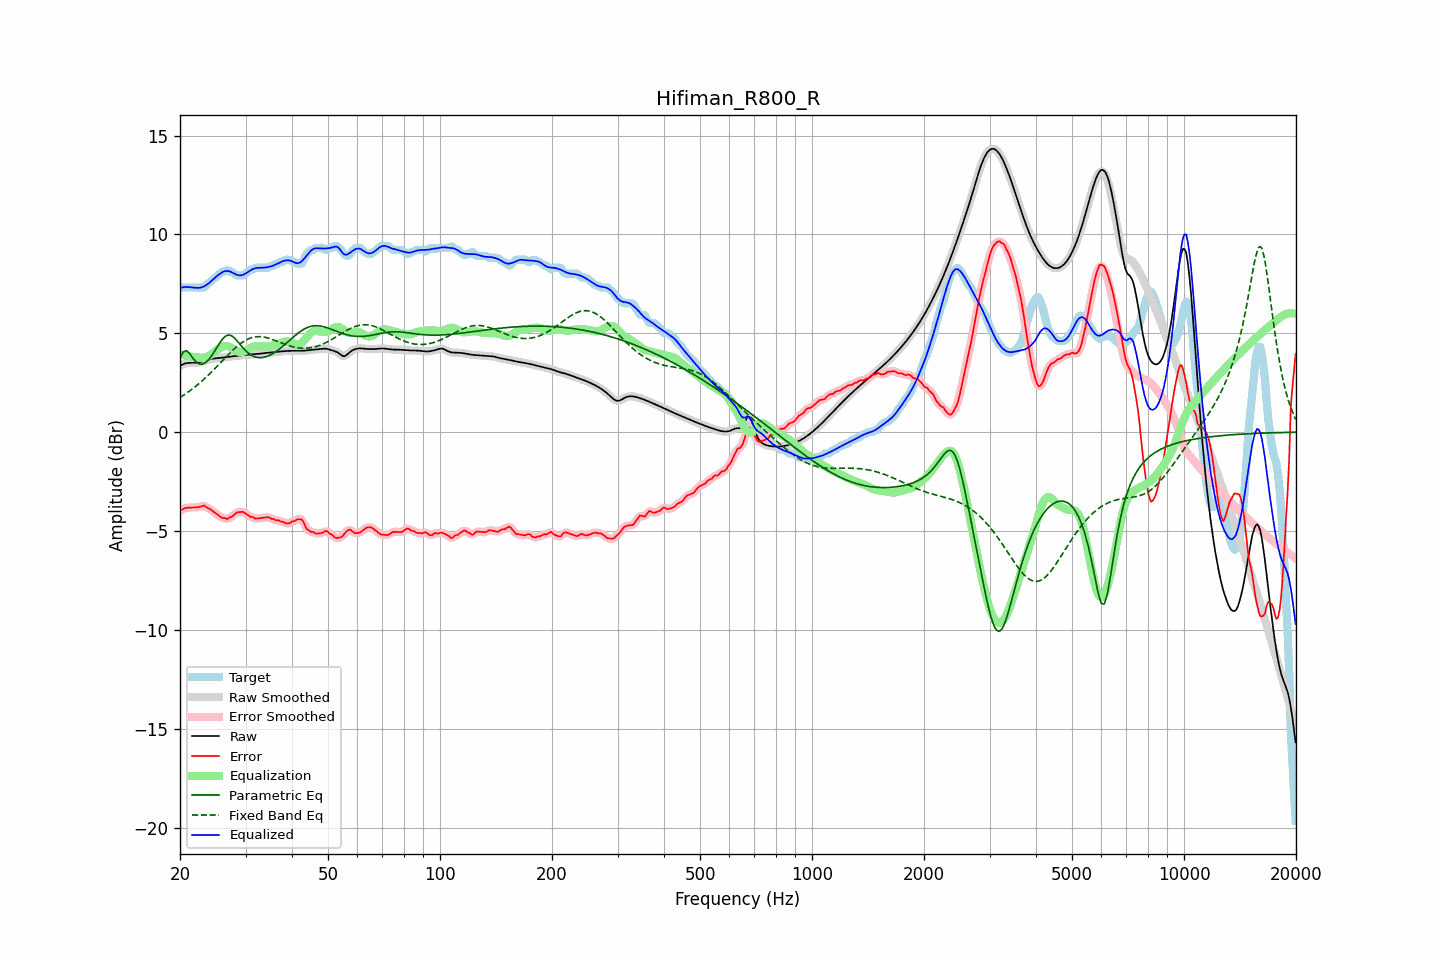

The file beside this chart, header and first rows:
frequency, raw, error, smoothed, error_smoothed, equalization, parametric_eq, fixed_band_eq, equalized_raw, equalized_smoothed, target
20.00, 3.35, -3.97, 3.35, -3.97, 3.94, 3.73, 1.76, 7.29, 7.29, 7.32
20.20, 3.40, -3.92, 3.40, -3.92, 3.91, 3.89, 1.81, 7.31, 7.31, 7.32
20.40, 3.43, -3.88, 3.44, -3.88, 3.89, 4.05, 1.86, 7.33, 7.33, 7.32
20.61, 3.47, -3.85, 3.46, -3.85, 3.87, 4.09, 1.91, 7.34, 7.34, 7.32
20.81, 3.49, -3.83, 3.49, -3.83, 3.86, 4.12, 1.97, 7.34, 7.34, 7.32
21.02, 3.50, -3.82, 3.50, -3.82, 3.84, 4.05, 2.02, 7.34, 7.34, 7.32
21.23, 3.50, -3.81, 3.50, -3.82, 3.83, 3.97, 2.08, 7.33, 7.33, 7.32
21.44, 3.50, -3.81, 3.50, -3.81, 3.81, 3.86, 2.14, 7.32, 7.32, 7.32
21.66, 3.50, -3.81, 3.50, -3.81, 3.81, 3.74, 2.20, 7.31, 7.31, 7.32
21.87, 3.50, -3.81, 3.51, -3.81, 3.80, 3.64, 2.27, 7.30, 7.31, 7.32
22.09, 3.51, -3.81, 3.51, -3.81, 3.79, 3.55, 2.33, 7.30, 7.30, 7.32
22.31, 3.52, -3.80, 3.52, -3.80, 3.78, 3.49, 2.40, 7.30, 7.30, 7.32
22.54, 3.53, -3.78, 3.54, -3.78, 3.77, 3.44, 2.47, 7.30, 7.30, 7.32
22.76, 3.56, -3.76, 3.56, -3.76, 3.76, 3.44, 2.54, 7.32, 7.32, 7.32
22.99, 3.58, -3.74, 3.58, -3.74, 3.76, 3.44, 2.61, 7.34, 7.34, 7.32
23.22, 3.61, -3.72, 3.61, -3.74, 3.77, 3.48, 2.68, 7.38, 7.38, 7.32
23.45, 3.63, -3.77, 3.63, -3.77, 3.79, 3.52, 2.76, 7.42, 7.42, 7.40
23.69, 3.66, -3.82, 3.66, -3.81, 3.82, 3.60, 2.83, 7.48, 7.48, 7.48
23.92, 3.68, -3.87, 3.68, -3.87, 3.86, 3.68, 2.91, 7.54, 7.54, 7.55
24.16, 3.70, -3.91, 3.70, -3.92, 3.91, 3.79, 2.99, 7.61, 7.61, 7.61
24.40, 3.71, -3.97, 3.71, -3.97, 3.97, 3.90, 3.07, 7.68, 7.68, 7.69
24.65, 3.72, -4.03, 3.72, -4.03, 4.03, 4.02, 3.16, 7.75, 7.75, 7.76
24.89, 3.73, -4.09, 3.73, -4.09, 4.09, 4.15, 3.24, 7.83, 7.83, 7.82
25.14, 3.74, -4.14, 3.74, -4.14, 4.16, 4.29, 3.32, 7.89, 7.89, 7.88
25.39, 3.75, -4.20, 3.75, -4.21, 4.21, 4.42, 3.41, 7.96, 7.96, 7.95
25.65, 3.75, -4.28, 3.75, -4.27, 4.27, 4.55, 3.49, 8.02, 8.02, 8.03
25.91, 3.76, -4.33, 3.76, -4.31, 4.31, 4.66, 3.58, 8.07, 8.07, 8.09
26.16, 3.77, -4.35, 3.77, -4.35, 4.34, 4.75, 3.66, 8.11, 8.11, 8.12
26.43, 3.78, -4.34, 3.78, -4.37, 4.36, 4.84, 3.75, 8.14, 8.14, 8.12
26.69, 3.80, -4.40, 3.80, -4.37, 4.36, 4.88, 3.83, 8.15, 8.15, 8.19
26.96, 3.81, -4.37, 3.81, -4.36, 4.34, 4.91, 3.92, 8.15, 8.15, 8.18
27.23, 3.82, -4.30, 3.82, -4.33, 4.31, 4.90, 4.00, 8.12, 8.12, 8.12
27.50, 3.83, -4.29, 3.83, -4.28, 4.26, 4.88, 4.08, 8.09, 8.09, 8.12
27.77, 3.84, -4.23, 3.84, -4.22, 4.21, 4.82, 4.16, 8.05, 8.05, 8.06
28.05, 3.85, -4.16, 3.85, -4.16, 4.16, 4.75, 4.23, 8.01, 8.01, 8.01
28.33, 3.86, -4.08, 3.86, -4.09, 4.11, 4.66, 4.30, 7.97, 7.97, 7.93
28.62, 3.87, -4.05, 3.87, -4.06, 4.08, 4.57, 4.37, 7.94, 7.94, 7.92
28.90, 3.87, -4.04, 3.87, -4.03, 4.05, 4.47, 4.44, 7.93, 7.93, 7.92
29.19, 3.88, -4.04, 3.88, -4.03, 4.05, 4.38, 4.50, 7.93, 7.93, 7.92
29.48, 3.89, -4.03, 3.89, -4.04, 4.06, 4.28, 4.56, 7.95, 7.95, 7.92
29.78, 3.90, -4.06, 3.90, -4.07, 4.09, 4.19, 4.61, 7.99, 7.99, 7.96
30.08, 3.91, -4.13, 3.91, -4.12, 4.13, 4.11, 4.65, 8.03, 8.03, 8.03
30.38, 3.91, -4.18, 3.91, -4.19, 4.17, 4.03, 4.70, 8.08, 8.08, 8.09
30.68, 3.92, -4.24, 3.92, -4.24, 4.22, 3.97, 4.73, 8.14, 8.14, 8.16
30.99, 3.93, -4.29, 3.93, -4.27, 4.26, 3.91, 4.76, 8.19, 8.19, 8.22
31.30, 3.93, -4.29, 3.93, -4.31, 4.30, 3.86, 4.79, 8.23, 8.23, 8.22
31.61, 3.94, -4.33, 3.94, -4.34, 4.33, 3.82, 4.81, 8.27, 8.27, 8.27
31.93, 3.94, -4.37, 3.94, -4.36, 4.35, 3.80, 4.82, 8.29, 8.29, 8.32
32.24, 3.95, -4.37, 3.95, -4.37, 4.36, 3.78, 4.83, 8.31, 8.31, 8.32
32.57, 3.96, -4.36, 3.96, -4.36, 4.35, 3.77, 4.83, 8.31, 8.31, 8.32
32.89, 3.97, -4.35, 3.97, -4.35, 4.35, 3.76, 4.83, 8.31, 8.32, 8.32
33.22, 3.98, -4.34, 3.98, -4.34, 4.34, 3.77, 4.82, 8.32, 8.32, 8.32
33.55, 3.99, -4.33, 3.99, -4.33, 4.33, 3.78, 4.81, 8.32, 8.32, 8.32
33.89, 4.00, -4.32, 4.00, -4.31, 4.33, 3.80, 4.79, 8.33, 8.33, 8.32
34.23, 4.01, -4.31, 4.01, -4.30, 4.33, 3.83, 4.78, 8.34, 8.34, 8.32
34.57, 4.02, -4.30, 4.02, -4.32, 4.33, 3.86, 4.75, 8.35, 8.35, 8.32
34.92, 4.02, -4.34, 4.02, -4.34, 4.35, 3.90, 4.73, 8.37, 8.37, 8.36
35.27, 4.03, -4.39, 4.03, -4.37, 4.37, 3.94, 4.70, 8.39, 8.39, 8.42
35.62, 4.03, -4.38, 4.03, -4.41, 4.39, 3.98, 4.67, 8.42, 8.42, 8.42
35.97, 4.04, -4.43, 4.04, -4.43, 4.42, 4.04, 4.64, 8.46, 8.46, 8.47
... 635 more rows
